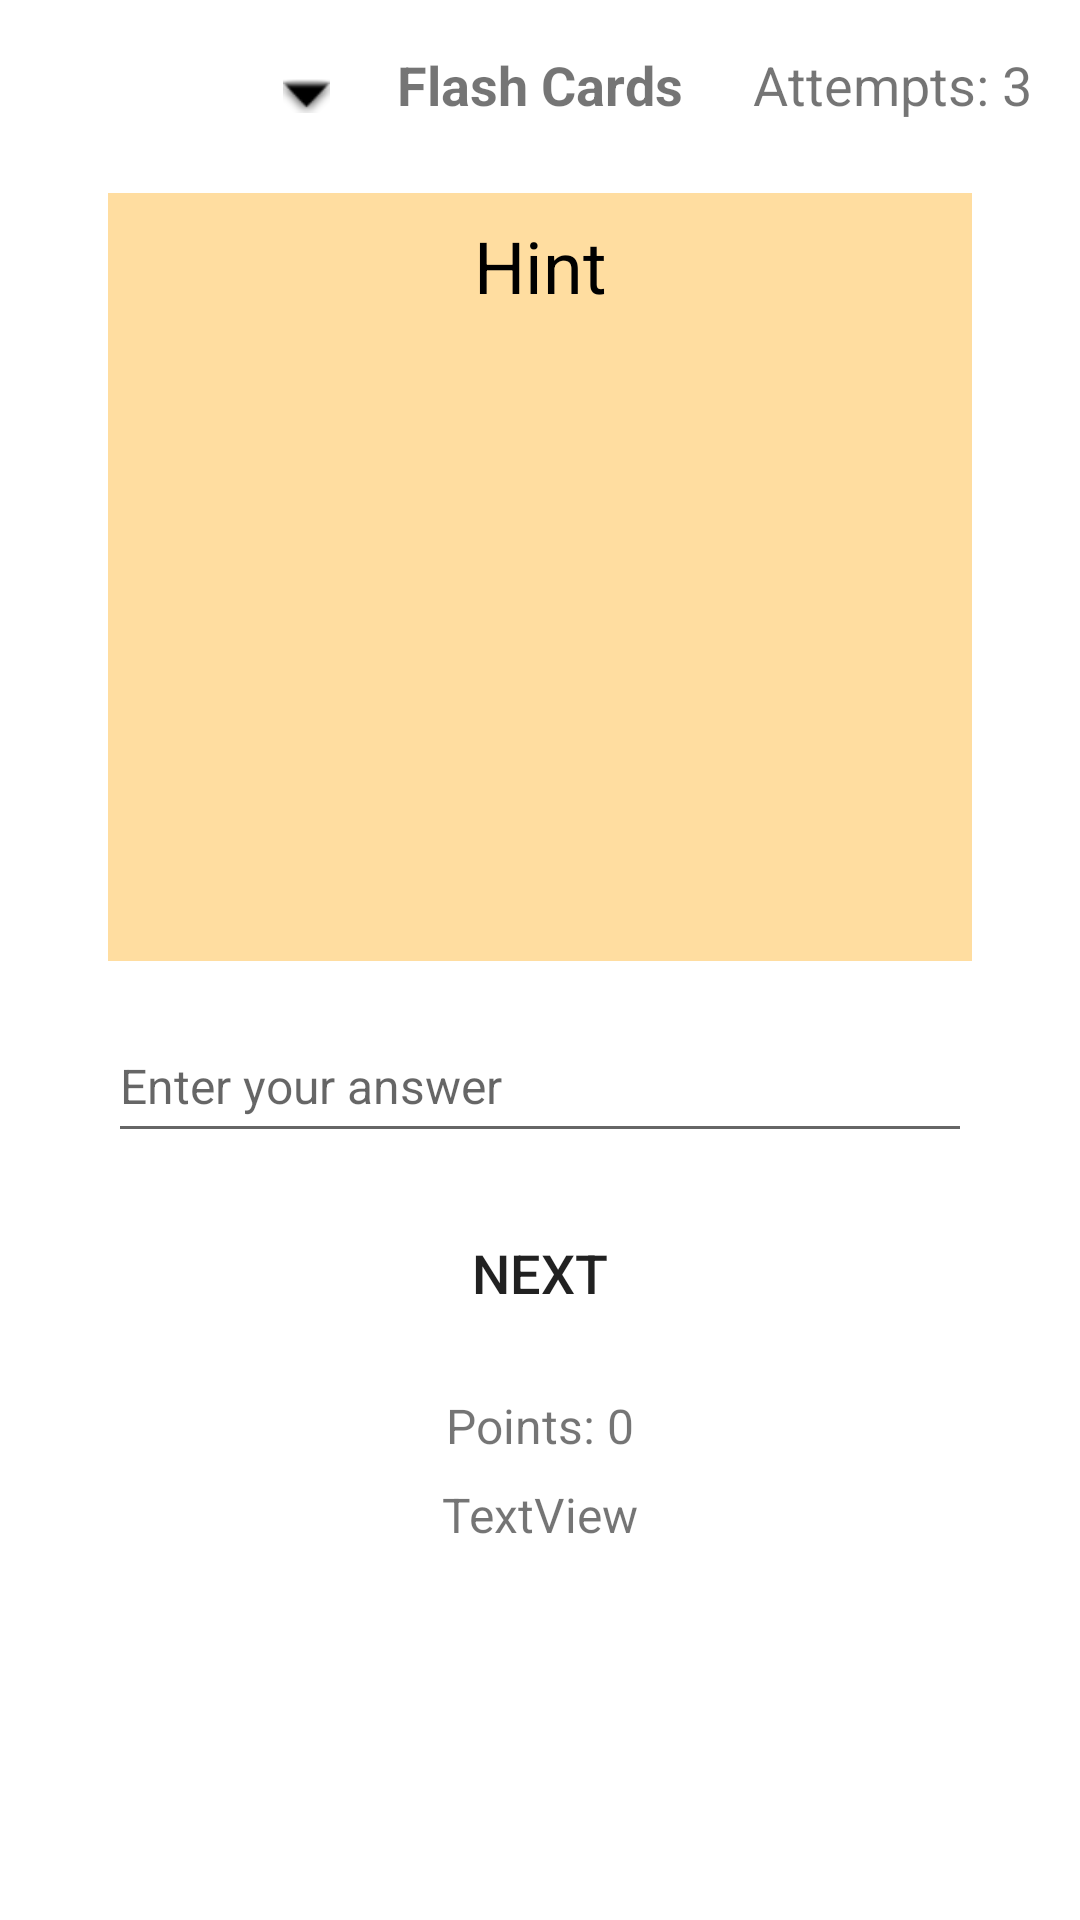

The Android layout XML behind this screen, and the referenced resources:
<!-- AndroidManifest.xml: application theme Theme.DictionaryApp -->
<!-- res/layout/activity_flash_card.xml -->
<?xml version="1.0" encoding="utf-8"?>
<androidx.constraintlayout.widget.ConstraintLayout xmlns:android="http://schemas.android.com/apk/res/android"
    xmlns:app="http://schemas.android.com/apk/res-auto"
    xmlns:tools="http://schemas.android.com/tools"
    android:layout_width="match_parent"
    android:layout_height="match_parent">

    <TextView
        android:id="@+id/textViewTitle"
        android:layout_width="wrap_content"
        android:layout_height="wrap_content"
        android:layout_marginTop="8dp"
        android:padding="8dp"
        android:text="Flash Cards"
        android:textSize="18sp"
        android:textStyle="bold"
        app:layout_constraintEnd_toEndOf="parent"
        app:layout_constraintStart_toStartOf="parent"
        app:layout_constraintTop_toTopOf="parent" />

    <TextView
        android:id="@+id/textViewFlashcard"
        android:layout_width="0dp"
        android:layout_height="0dp"
        android:layout_marginTop="16dp"
        android:background="@drawable/flashcard_background"
        android:gravity="center"
        android:textColor="@android:color/black"
        android:textSize="132sp"
        app:layout_constraintEnd_toEndOf="parent"
        app:layout_constraintHeight_percent="0.4"
        app:layout_constraintStart_toStartOf="parent"
        app:layout_constraintTop_toBottomOf="@+id/textViewTitle"
        app:layout_constraintWidth_percent="0.8" />

    <TextView
        android:id="@+id/textViewFlashcardReading"
        android:layout_width="wrap_content"
        android:layout_height="wrap_content"
        android:layout_marginBottom="8dp"
        android:textColor="@android:color/black"
        android:textSize="24sp"
        app:layout_constraintBottom_toBottomOf="@+id/textViewFlashcard"
        app:layout_constraintEnd_toEndOf="parent"
        app:layout_constraintStart_toStartOf="parent" />

    <TextView
        android:id="@+id/textViewHighscore"
        android:layout_width="wrap_content"
        android:layout_height="wrap_content"
        android:layout_marginTop="8dp"
        android:text="TextView"
        android:textSize="16sp"
        app:layout_constraintEnd_toEndOf="parent"
        app:layout_constraintStart_toStartOf="parent"
        app:layout_constraintTop_toBottomOf="@+id/textViewPoints" />

    <TextView
        android:id="@+id/textViewFlashcardHint"
        android:layout_width="wrap_content"
        android:layout_height="wrap_content"
        android:layout_marginTop="8dp"
        android:text="Hint"
        android:textColor="@android:color/black"
        android:textSize="24sp"
        app:layout_constraintEnd_toEndOf="parent"
        app:layout_constraintStart_toStartOf="parent"
        app:layout_constraintTop_toTopOf="@+id/textViewFlashcard" />

    <EditText
        android:id="@+id/etAnswerInput"
        android:layout_width="0dp"
        android:layout_height="48dp"
        android:layout_marginTop="16dp"
        android:ems="10"
        android:hint="Enter your answer"
        android:inputType="text"
        android:textSize="16sp"
        app:layout_constraintEnd_toEndOf="parent"
        app:layout_constraintStart_toStartOf="parent"
        app:layout_constraintTop_toBottomOf="@+id/textViewFlashcard"
        app:layout_constraintWidth_percent="0.8" />

    <Button
        android:id="@+id/buttonNext"
        android:layout_width="0dp"
        android:layout_height="wrap_content"
        android:layout_marginTop="16dp"
        android:background="@drawable/button_background"
        android:text="Next"
        android:textSize="18sp"
        app:layout_constraintEnd_toEndOf="parent"
        app:layout_constraintStart_toStartOf="parent"
        app:layout_constraintTop_toBottomOf="@+id/etAnswerInput"
        app:layout_constraintWidth_percent="0.6" />

    <TextView
        android:id="@+id/textViewPoints"
        android:layout_width="wrap_content"
        android:layout_height="wrap_content"
        android:layout_marginTop="16dp"
        android:text="Points: 0"
        android:textSize="16sp"
        app:layout_constraintEnd_toEndOf="parent"
        app:layout_constraintStart_toStartOf="parent"
        app:layout_constraintTop_toBottomOf="@+id/buttonNext" />

    <Spinner
        android:id="@+id/spnrDifficulty"
        android:layout_width="110dp"
        android:layout_height="48dp"
        android:layout_marginStart="8dp"
        android:layout_marginTop="8dp"
        android:background="@drawable/spinner_arrow"
        app:layout_constraintStart_toStartOf="parent"
        app:layout_constraintTop_toTopOf="parent" />

    <TextView
        android:id="@+id/textViewAttempts"
        android:layout_width="wrap_content"
        android:layout_height="wrap_content"
        android:layout_marginTop="8dp"
        android:layout_marginEnd="8dp"
        android:padding="8dp"
        android:text="Attempts: 3"
        android:textSize="18sp"
        app:layout_constraintEnd_toEndOf="parent"
        app:layout_constraintTop_toTopOf="parent" />


</androidx.constraintlayout.widget.ConstraintLayout>
<!-- resources referenced by this layout -->
<resources>
  <!-- drawable button_background (drawable) -->
  <?xml version="1.0" encoding="utf-8"?>
  <shape xmlns:android="http://schemas.android.com/apk/res/android"
      android:shape="rectangle">
  
      
      <corners android:radius="0dp" />
  
      
      <padding
          android:left="16dp"
          android:top="8dp"
          android:right="16dp"
          android:bottom="8dp" />
  </shape>
  <!-- drawable flashcard_background (drawable) -->
  <?xml version="1.0" encoding="utf-8"?>
  <shape xmlns:android="http://schemas.android.com/apk/res/android"
      android:shape="rectangle">
  
      
      <solid android:color="?attr/flashCardColor" />
  
      
      <corners android:radius="0dp" />
  
      
      <padding
          android:left="16dp"
          android:top="16dp"
          android:right="16dp"
          android:bottom="16dp" />
  </shape>
  <!-- drawable spinner_arrow (drawable) -->
  <layer-list xmlns:android="http://schemas.android.com/apk/res/android">
      <item android:drawable="@drawable/spinner_background" />
      <item>
          <bitmap
              android:gravity="end|center_vertical"
              android:paddingEnd="8dp"
              android:src="@android:drawable/arrow_down_float"
              android:tint="?attr/colorOnBackground" />
      </item>
  </layer-list>
  <style name="Theme.DictionaryApp" parent="Theme.MaterialComponents.DayNight.DarkActionBar">
          
          <item name="colorPrimary">@color/red_500</item>
          <item name="colorPrimaryVariant">@color/red_700</item>
          <item name="colorOnPrimary">@color/white</item>
          
          <item name="colorSecondary">@color/dark_gold</item>
          <item name="colorSecondaryVariant">@color/light_gold</item>
          <item name="colorOnSecondary">@color/black</item>
          
          <item name="android:statusBarColor">?attr/colorPrimaryVariant</item>
          
          <item name="flashCardColor">@color/light_gold</item>
          <item name="textHighContrast">@color/black</item>
      </style>
  <!-- drawable spinner_background (drawable) -->
  <?xml version="1.0" encoding="utf-8"?>
  <shape xmlns:android="http://schemas.android.com/apk/res/android"
      android:shape="rectangle">
  
      
      <solid android:color="?attr/colorBackgroundFloating" />
  
      
      <corners android:radius="0dp" />
  
      
      <padding
          android:left="8dp"
          android:top="8dp"
          android:right="8dp"
          android:bottom="8dp" />
  
  
  </shape>
  <color name="red_500">#e53935</color>
  <color name="red_700">#d32f2f</color>
  <color name="white">#FFFFFFFF</color>
  <color name="dark_gold">#9F7939</color>
  <color name="light_gold">#FFDDA0</color>
  <color name="black">#FF000000</color>
</resources>
